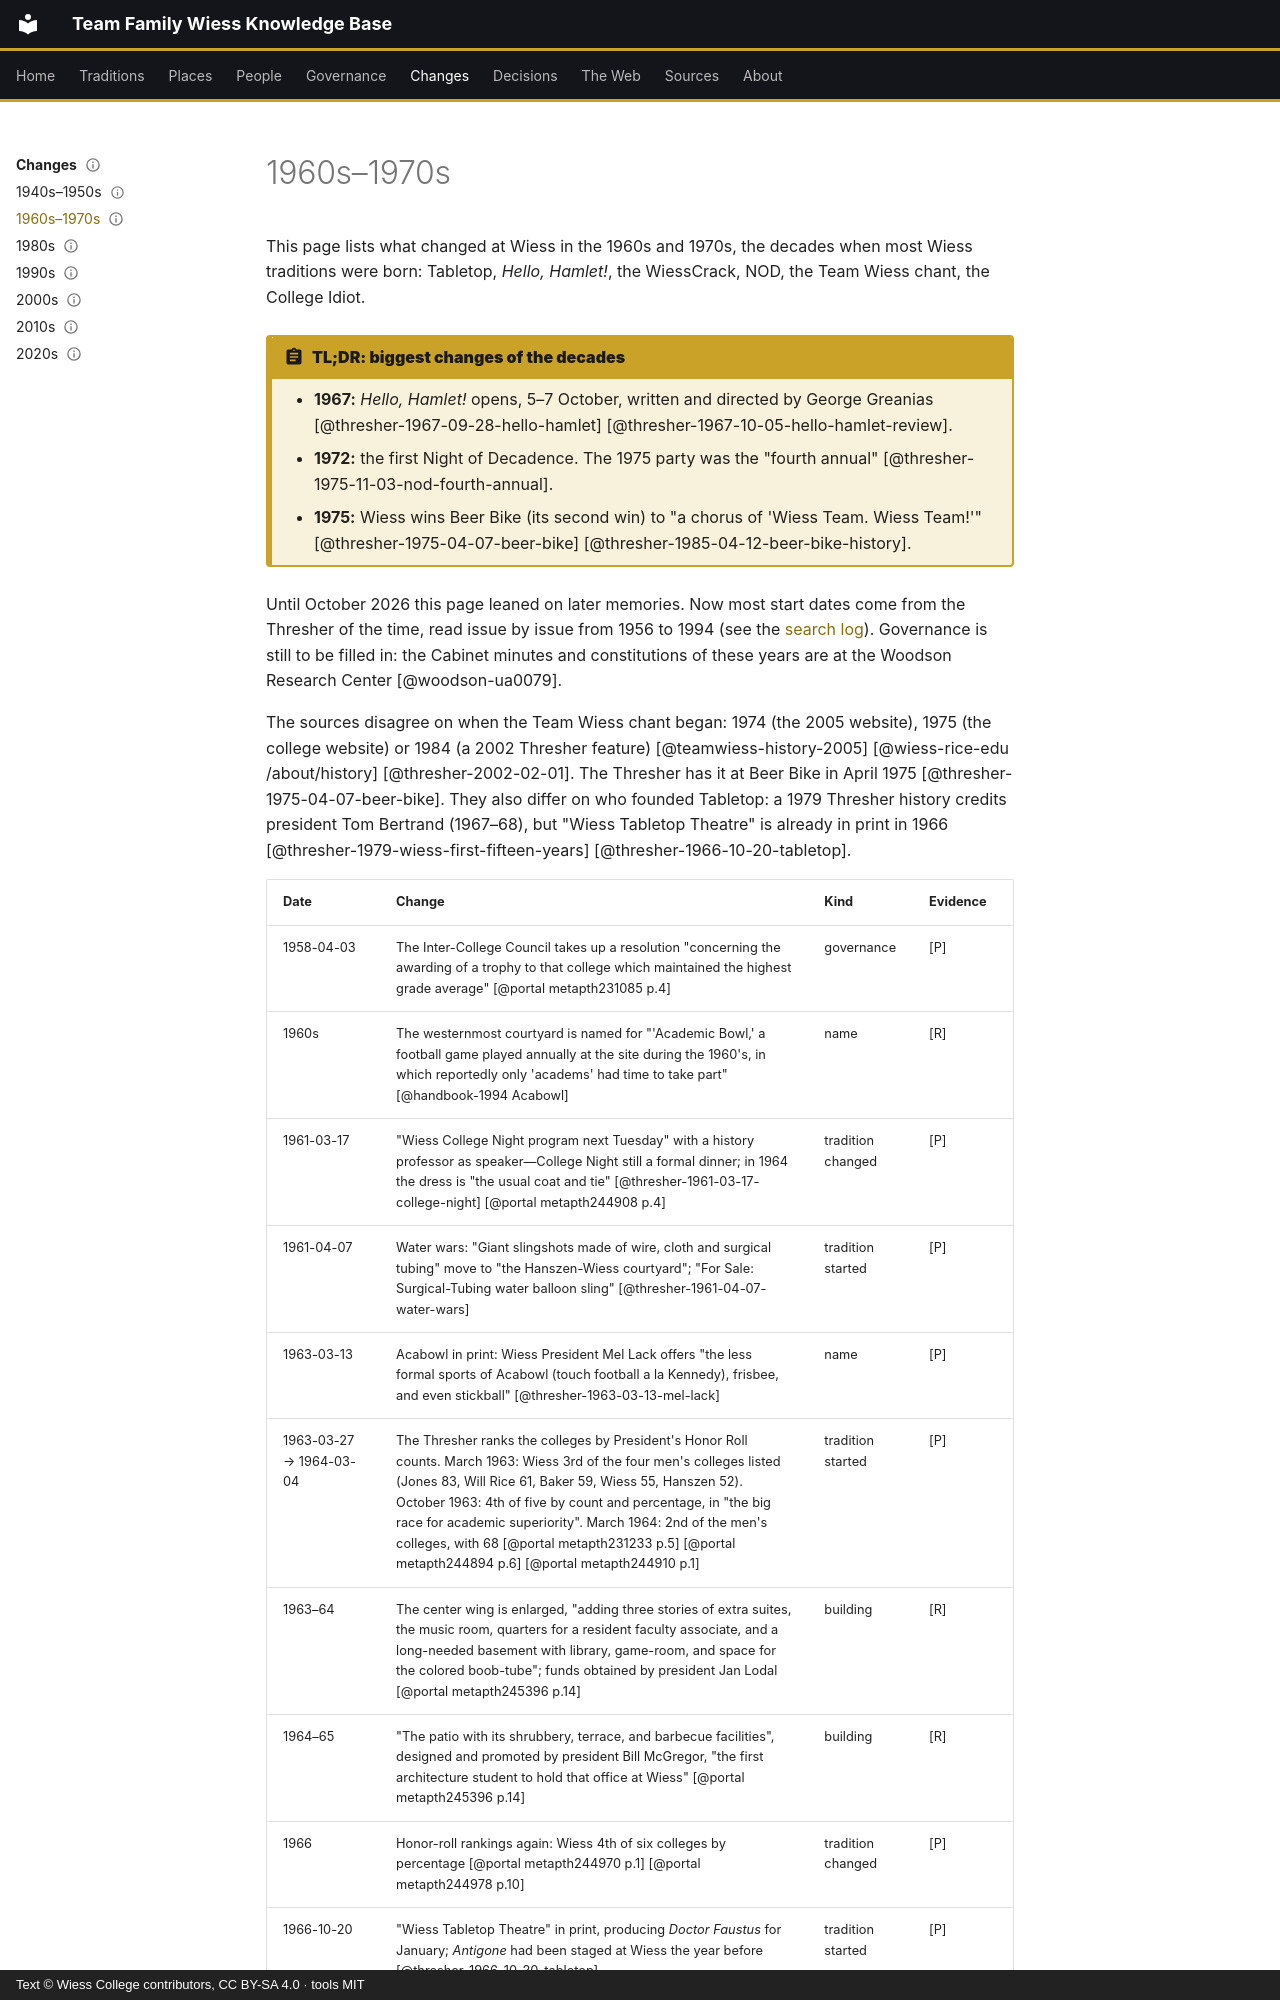

repository: Wiess-College/TFWKB · page: changes/1960s-1970s/index.html · generator: mkdocs · copyright: Text © Wiess College contributors, CC BY-SA 4.0 · tools MIT

---
title: 1960s–1970s
status: draft
last_reviewed: 2026-10-04
reviewed_by: unreviewed
---

# 1960s–1970s

This page lists what changed at Wiess in the 1960s and 1970s, the decades when most Wiess traditions were born: Tabletop, *Hello, Hamlet!*, the WiessCrack, NOD, the Team Wiess chant, the College Idiot.

!!! abstract "TL;DR: biggest changes of the decades"
    - **1967:** *Hello, Hamlet!* opens, 5–7 October, written and directed by George Greanias [@thresher-1967-09-28-hello-hamlet] [@thresher-1967-10-05-hello-hamlet-review].
    - **1972:** the first Night of Decadence. The 1975 party was the "fourth annual" [@thresher-1975-11-03-nod-fourth-annual].
    - **1975:** Wiess wins Beer Bike (its second win) to "a chorus of 'Wiess Team. Wiess Team!'" [@thresher-1975-04-07-beer-bike] [@thresher-1985-04-12-beer-bike-history].

Until October 2026 this page leaned on later memories. Now most start dates come from the Thresher of the time, read issue by issue from 1956 to 1994 (see the [search log](../sources/search-log.md)). Governance is still to be filled in: the Cabinet minutes and constitutions of these years are at the Woodson Research Center [@woodson-ua0079].

The sources disagree on when the Team Wiess chant began: 1974 (the 2005 website), 1975 (the college website) or 1984 (a 2002 Thresher feature) [@teamwiess-history-2005] [@wiess-rice-edu /about/history] [@thresher-2002-02-01]. The Thresher has it at Beer Bike in April 1975 [@thresher-1975-04-07-beer-bike]. They also differ on who founded Tabletop: a 1979 Thresher history credits president Tom Bertrand (1967–68), but "Wiess Tabletop Theatre" is already in print in 1966 [@thresher-1979-wiess-first-fifteen-years] [@thresher-1966-10-20-tabletop].
